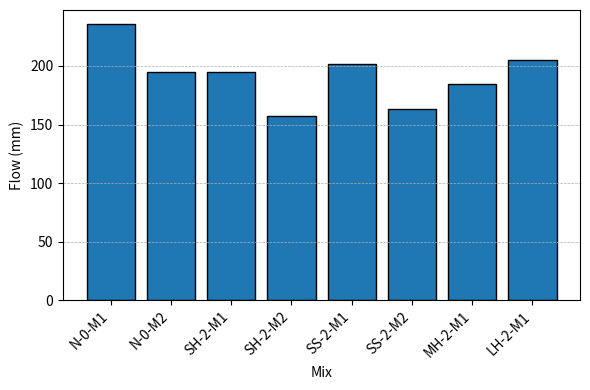
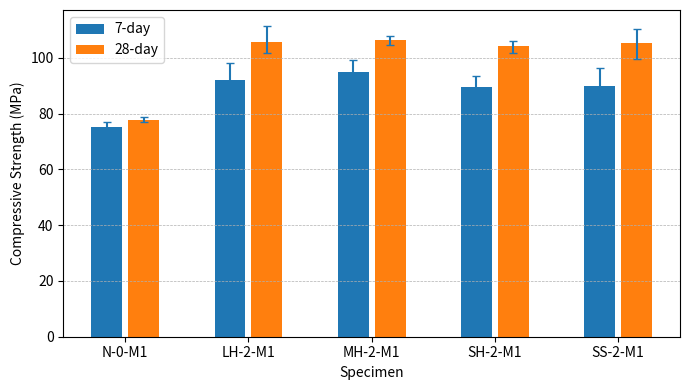
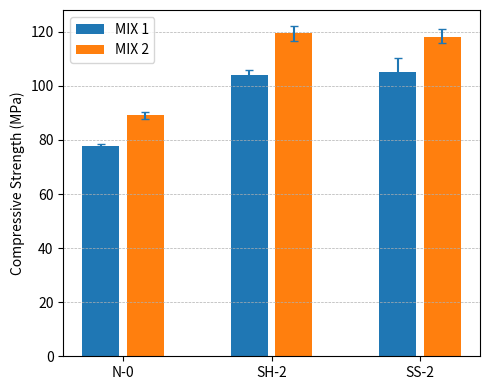
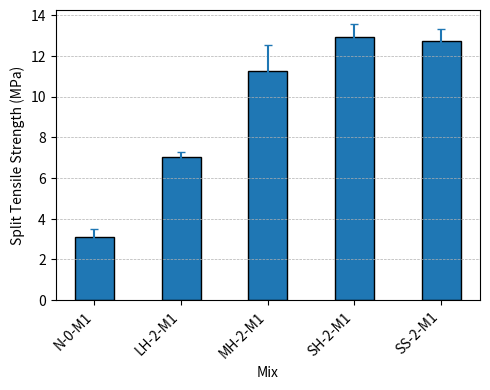

Write Python code to recreate these figures, in order.
import numpy as np
import pandas as pd
import matplotlib.pyplot as plt


def flow_plot():
    df = pd.DataFrame({
        "Mix": ["N-0-M1", "N-0-M2", "SH-2-M1", "SH-2-M2",
                "SS-2-M1", "SS-2-M2", "MH-2-M1", "LH-2-M1"],
        "Flow": [236, 195, 195, 157, 202, 163, 185, 205],
    })
    x = np.arange(len(df))
    fig, ax = plt.subplots(figsize=(6, 4))
    ax.bar(x, df["Flow"], edgecolor="black")
    ax.set_xticks(x)
    ax.set_xticklabels(df["Mix"], rotation=45, ha="right")
    ax.set_xlabel("Mix")
    ax.set_ylabel("Flow (mm)")
    ax.grid(axis="y", linestyle="--", linewidth=0.5)
    fig.tight_layout()


def compressive_age_plot():
    df = pd.DataFrame({
        "Specimen": ["N-0-M1", "LH-2-M1", "MH-2-M1", "SH-2-M1", "SS-2-M1"],
        "7-day": [75.11, 92.22, 95.01, 89.36, 89.83],
        "28-day": [77.65, 105.51, 106.53, 104.10, 105.25],
        "7-low": [72.85, 87.74, 91.78, 86.17, 83.56],
        "7-high": [77.06, 98.09, 99.24, 93.45, 96.43],
        "28-low": [76.90, 101.74, 104.69, 101.90, 99.59],
        "28-high": [78.65, 111.56, 107.87, 105.95, 110.37],
    })

    x = np.arange(len(df))
    fig, ax = plt.subplots(figsize=(7, 4))
    ax.bar(x-0.15, df["7-day"], width=0.25, label="7-day")
    ax.bar(x+0.15, df["28-day"], width=0.25, label="28-day")

    ax.errorbar(
        x-0.15, df["7-day"],
        yerr=[df["7-day"]-df["7-low"], df["7-high"]-df["7-day"]],
        fmt="none", capsize=3
    )
    ax.errorbar(
        x+0.15, df["28-day"],
        yerr=[df["28-day"]-df["28-low"], df["28-high"]-df["28-day"]],
        fmt="none", capsize=3
    )

    ax.set_xticks(x)
    ax.set_xticklabels(df["Specimen"])
    ax.set_xlabel("Specimen")
    ax.set_ylabel("Compressive Strength (MPa)")
    ax.legend()
    ax.grid(axis="y", linestyle="--", linewidth=0.5)
    fig.tight_layout()


def mix_comparison_plot():
    df = pd.DataFrame({
        "Type": ["N-0", "SH-2", "SS-2"],
        "MIX 1": [77.65, 104.10, 105.25],
        "MIX 2": [89.26, 119.47, 118.22],
        "M1-low": [76.90, 101.90, 99.59],
        "M1-high": [78.65, 105.95, 110.37],
        "M2-low": [87.60, 116.71, 115.86],
        "M2-high": [90.26, 121.95, 120.91],
    })

    x = np.arange(len(df))
    fig, ax = plt.subplots(figsize=(5, 4))
    ax.bar(x-0.15, df["MIX 1"], width=0.25, label="MIX 1")
    ax.bar(x+0.15, df["MIX 2"], width=0.25, label="MIX 2")
    ax.errorbar(
        x-0.15, df["MIX 1"],
        yerr=[df["MIX 1"]-df["M1-low"], df["M1-high"]-df["MIX 1"]],
        fmt="none", capsize=3
    )
    ax.errorbar(
        x+0.15, df["MIX 2"],
        yerr=[df["MIX 2"]-df["M2-low"], df["M2-high"]-df["MIX 2"]],
        fmt="none", capsize=3
    )
    ax.set_xticks(x)
    ax.set_xticklabels(df["Type"])
    ax.set_ylabel("Compressive Strength (MPa)")
    ax.legend()
    ax.grid(axis="y", linestyle="--", linewidth=0.5)
    fig.tight_layout()


def split_tensile_plot():
    df = pd.DataFrame({
        "Mix": ["N-0-M1", "LH-2-M1", "MH-2-M1", "SH-2-M1", "SS-2-M1"],
        "Mean": [3.12, 7.01, 11.27, 12.93, 12.74],
        "Low": [2.76, 6.70, 10.10, 12.28, 12.06],
        "High": [3.48, 7.28, 12.52, 13.56, 13.34],
    })

    x = np.arange(len(df))
    fig, ax = plt.subplots(figsize=(5, 4))
    ax.bar(x, df["Mean"], width=0.45, edgecolor="black")
    ax.errorbar(
        x, df["Mean"],
        yerr=[df["Mean"]-df["Low"], df["High"]-df["Mean"]],
        fmt="none", capsize=3
    )
    ax.set_xticks(x)
    ax.set_xticklabels(df["Mix"], rotation=45, ha="right")
    ax.set_xlabel("Mix")
    ax.set_ylabel("Split Tensile Strength (MPa)")
    ax.grid(axis="y", linestyle="--", linewidth=0.5)
    fig.tight_layout()


if __name__ == "__main__":
    flow_plot()
    compressive_age_plot()
    mix_comparison_plot()
    split_tensile_plot()
    plt.show()
